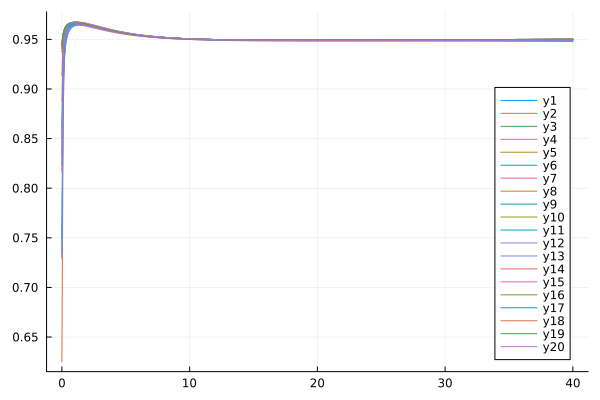

Values plotted in this chart, from the file beside it:
flowtime, whM2R1, whM2R2, whM2R3, whM2R4, whM2R5, whM2R6, whM2R7, whM2R8, whM2R9, whM2R10, whM2R11, whM2R12, whM2R13, whM2R14, whM2R15, whM2R16, whM2R17, whM2R18, whM2R19, whM2R20
0.0, 0.7294, 0.6254, 0.8504, 0.8342, 0.9457, 0.9459, 0.9457, 0.9137, 0.8597, 0.9412, 0.7498, 0.9405, 0.7345, 0.8874, 0.9442, 0.9375, 0.8233, 0.9427, 0.9436, 0.816
0.1, 0.9011, 0.8756, 0.9356, 0.9316, 0.9556, 0.9557, 0.9555, 0.9491, 0.9346, 0.9544, 0.9127, 0.9546, 0.8982, 0.9422, 0.9552, 0.9543, 0.9282, 0.9548, 0.9555, 0.9302
0.2, 0.9332, 0.9286, 0.9523, 0.9505, 0.9603, 0.9604, 0.9603, 0.9577, 0.9508, 0.9597, 0.9421, 0.96, 0.9338, 0.9542, 0.9602, 0.9597, 0.9492, 0.9599, 0.9604, 0.9505
0.3, 0.9457, 0.9459, 0.9585, 0.957, 0.9629, 0.9629, 0.9628, 0.9614, 0.9571, 0.9625, 0.9524, 0.9628, 0.947, 0.9592, 0.9628, 0.9624, 0.9567, 0.9626, 0.963, 0.9579
0.4, 0.9524, 0.9536, 0.9616, 0.96, 0.9645, 0.9645, 0.9644, 0.9635, 0.9604, 0.9642, 0.9574, 0.9644, 0.9535, 0.9618, 0.9645, 0.9641, 0.9605, 0.9643, 0.9646, 0.9616
0.5, 0.9565, 0.9577, 0.9634, 0.9618, 0.9655, 0.9655, 0.9655, 0.9649, 0.9624, 0.9653, 0.9603, 0.9655, 0.9573, 0.9634, 0.9656, 0.9651, 0.9628, 0.9654, 0.9656, 0.9637
0.6, 0.9592, 0.9602, 0.9646, 0.9629, 0.9662, 0.9662, 0.9662, 0.9657, 0.9637, 0.9661, 0.9622, 0.9662, 0.9597, 0.9644, 0.9663, 0.9658, 0.9643, 0.9661, 0.9663, 0.9651
0.7, 0.961, 0.9618, 0.9654, 0.9636, 0.9667, 0.9667, 0.9666, 0.9663, 0.9645, 0.9666, 0.9634, 0.9667, 0.9613, 0.9651, 0.9668, 0.9663, 0.9653, 0.9666, 0.9668, 0.966
0.8, 0.9623, 0.9629, 0.9659, 0.964, 0.967, 0.967, 0.967, 0.9667, 0.9651, 0.9669, 0.9642, 0.967, 0.9625, 0.9656, 0.9671, 0.9666, 0.966, 0.9669, 0.9671, 0.9667
0.9, 0.9633, 0.9636, 0.9662, 0.9643, 0.9672, 0.9672, 0.9671, 0.967, 0.9655, 0.9671, 0.9648, 0.9672, 0.9632, 0.9658, 0.9673, 0.9668, 0.9665, 0.9671, 0.9672, 0.9671
1.0, 0.9639, 0.9641, 0.9664, 0.9645, 0.9673, 0.9673, 0.9672, 0.9671, 0.9657, 0.9672, 0.9652, 0.9673, 0.9638, 0.966, 0.9674, 0.9669, 0.9668, 0.9672, 0.9673, 0.9673
1.1, 0.9644, 0.9644, 0.9665, 0.9646, 0.9673, 0.9673, 0.9672, 0.9672, 0.9658, 0.9672, 0.9655, 0.9673, 0.9642, 0.966, 0.9674, 0.9669, 0.967, 0.9673, 0.9673, 0.9675
1.2, 0.9646, 0.9646, 0.9665, 0.9645, 0.9672, 0.9672, 0.9672, 0.9671, 0.9658, 0.9672, 0.9656, 0.9672, 0.9644, 0.966, 0.9673, 0.9668, 0.967, 0.9672, 0.9673, 0.9675
1.3, 0.9648, 0.9647, 0.9665, 0.9645, 0.9671, 0.9671, 0.967, 0.967, 0.9657, 0.967, 0.9657, 0.9671, 0.9645, 0.9659, 0.9672, 0.9667, 0.967, 0.9671, 0.9671, 0.9675
1.4, 0.9649, 0.9648, 0.9664, 0.9643, 0.9669, 0.9669, 0.9669, 0.9669, 0.9656, 0.9669, 0.9656, 0.967, 0.9646, 0.9658, 0.9671, 0.9666, 0.967, 0.9669, 0.967, 0.9674
1.5, 0.9649, 0.9647, 0.9662, 0.9642, 0.9667, 0.9667, 0.9667, 0.9667, 0.9655, 0.9667, 0.9656, 0.9668, 0.9646, 0.9656, 0.9669, 0.9664, 0.9668, 0.9667, 0.9668, 0.9673
1.6, 0.9648, 0.9646, 0.966, 0.964, 0.9665, 0.9665, 0.9664, 0.9665, 0.9653, 0.9665, 0.9654, 0.9665, 0.9645, 0.9653, 0.9666, 0.9661, 0.9667, 0.9665, 0.9665, 0.9671
1.7, 0.9647, 0.9645, 0.9658, 0.9637, 0.9662, 0.9663, 0.9662, 0.9662, 0.965, 0.9662, 0.9653, 0.9663, 0.9644, 0.9651, 0.9664, 0.9659, 0.9665, 0.9662, 0.9663, 0.9669
1.8, 0.9645, 0.9643, 0.9655, 0.9635, 0.966, 0.966, 0.9659, 0.966, 0.9648, 0.9659, 0.9651, 0.966, 0.9642, 0.9648, 0.9661, 0.9656, 0.9662, 0.966, 0.966, 0.9666
1.9, 0.9644, 0.9641, 0.9652, 0.9632, 0.9657, 0.9657, 0.9656, 0.9657, 0.9645, 0.9656, 0.9648, 0.9657, 0.964, 0.9646, 0.9658, 0.9653, 0.966, 0.9657, 0.9657, 0.9664
2.0, 0.9641, 0.9639, 0.9649, 0.9629, 0.9653, 0.9654, 0.9653, 0.9654, 0.9642, 0.9653, 0.9646, 0.9654, 0.9638, 0.9643, 0.9655, 0.965, 0.9657, 0.9654, 0.9654, 0.9661
2.1, 0.9639, 0.9636, 0.9646, 0.9627, 0.965, 0.965, 0.965, 0.9651, 0.9639, 0.965, 0.9643, 0.9651, 0.9636, 0.9639, 0.9652, 0.9647, 0.9654, 0.965, 0.9651, 0.9658
2.2, 0.9636, 0.9633, 0.9643, 0.9624, 0.9647, 0.9647, 0.9646, 0.9647, 0.9636, 0.9647, 0.964, 0.9648, 0.9633, 0.9636, 0.9649, 0.9644, 0.9651, 0.9647, 0.9647, 0.9655
2.3, 0.9634, 0.9631, 0.964, 0.9621, 0.9644, 0.9644, 0.9643, 0.9644, 0.9633, 0.9643, 0.9638, 0.9644, 0.9631, 0.9633, 0.9645, 0.964, 0.9648, 0.9644, 0.9644, 0.9651
2.4, 0.9631, 0.9628, 0.9637, 0.9618, 0.964, 0.964, 0.964, 0.9641, 0.963, 0.964, 0.9635, 0.9641, 0.9628, 0.963, 0.9642, 0.9637, 0.9645, 0.964, 0.9641, 0.9648
2.5, 0.9628, 0.9625, 0.9634, 0.9615, 0.9637, 0.9637, 0.9636, 0.9638, 0.9626, 0.9637, 0.9631, 0.9637, 0.9625, 0.9626, 0.9638, 0.9634, 0.9641, 0.9637, 0.9637, 0.9645
2.6, 0.9625, 0.9622, 0.963, 0.9611, 0.9633, 0.9634, 0.9633, 0.9634, 0.9623, 0.9633, 0.9628, 0.9634, 0.9622, 0.9623, 0.9635, 0.963, 0.9638, 0.9634, 0.9634, 0.9641
2.7, 0.9622, 0.9619, 0.9627, 0.9608, 0.963, 0.963, 0.963, 0.9631, 0.962, 0.963, 0.9625, 0.9631, 0.9619, 0.962, 0.9632, 0.9627, 0.9635, 0.963, 0.963, 0.9638
2.8, 0.9619, 0.9616, 0.9624, 0.9605, 0.9627, 0.9627, 0.9626, 0.9627, 0.9617, 0.9627, 0.9622, 0.9627, 0.9616, 0.9617, 0.9628, 0.9623, 0.9631, 0.9627, 0.9627, 0.9635
2.9, 0.9616, 0.9613, 0.9621, 0.9602, 0.9623, 0.9623, 0.9623, 0.9624, 0.9613, 0.9623, 0.9619, 0.9624, 0.9613, 0.9613, 0.9625, 0.962, 0.9628, 0.9623, 0.9624, 0.9631
3.0, 0.9613, 0.961, 0.9617, 0.9599, 0.962, 0.962, 0.9619, 0.9621, 0.961, 0.962, 0.9616, 0.962, 0.961, 0.961, 0.9621, 0.9617, 0.9625, 0.962, 0.962, 0.9628
3.1, 0.9609, 0.9607, 0.9614, 0.9596, 0.9617, 0.9617, 0.9616, 0.9617, 0.9607, 0.9616, 0.9613, 0.9617, 0.9607, 0.9607, 0.9618, 0.9614, 0.9621, 0.9617, 0.9617, 0.9624
3.2, 0.9606, 0.9604, 0.9611, 0.9593, 0.9613, 0.9614, 0.9613, 0.9614, 0.9604, 0.9613, 0.961, 0.9614, 0.9604, 0.9604, 0.9615, 0.961, 0.9618, 0.9613, 0.9614, 0.9621
3.3, 0.9603, 0.9601, 0.9608, 0.9591, 0.961, 0.961, 0.961, 0.9611, 0.9601, 0.961, 0.9607, 0.961, 0.9601, 0.9601, 0.9611, 0.9607, 0.9615, 0.961, 0.961, 0.9618
3.4, 0.96, 0.9598, 0.9605, 0.9588, 0.9607, 0.9607, 0.9606, 0.9608, 0.9598, 0.9607, 0.9604, 0.9607, 0.9598, 0.9598, 0.9608, 0.9604, 0.9611, 0.9607, 0.9607, 0.9615
3.5, 0.9597, 0.9595, 0.9602, 0.9585, 0.9604, 0.9604, 0.9603, 0.9605, 0.9595, 0.9604, 0.9601, 0.9604, 0.9595, 0.9595, 0.9605, 0.9601, 0.9608, 0.9604, 0.9604, 0.9611
3.6, 0.9594, 0.9592, 0.9599, 0.9582, 0.9601, 0.9601, 0.96, 0.9602, 0.9592, 0.9601, 0.9598, 0.9601, 0.9592, 0.9592, 0.9602, 0.9598, 0.9605, 0.9601, 0.9601, 0.9608
3.7, 0.9592, 0.9589, 0.9596, 0.9579, 0.9598, 0.9598, 0.9597, 0.9599, 0.9589, 0.9598, 0.9595, 0.9598, 0.9589, 0.9589, 0.9599, 0.9595, 0.9602, 0.9598, 0.9598, 0.9605
3.8, 0.9589, 0.9587, 0.9593, 0.9577, 0.9595, 0.9595, 0.9594, 0.9596, 0.9586, 0.9595, 0.9592, 0.9595, 0.9587, 0.9586, 0.9596, 0.9592, 0.9599, 0.9595, 0.9595, 0.9602
3.9, 0.9586, 0.9584, 0.959, 0.9574, 0.9592, 0.9592, 0.9591, 0.9593, 0.9583, 0.9592, 0.9589, 0.9592, 0.9584, 0.9583, 0.9593, 0.9589, 0.9596, 0.9592, 0.9592, 0.9599
4.0, 0.9583, 0.9581, 0.9587, 0.9572, 0.9589, 0.9589, 0.9589, 0.959, 0.9581, 0.9589, 0.9586, 0.9589, 0.9581, 0.9581, 0.959, 0.9587, 0.9593, 0.9589, 0.9589, 0.9596
4.1, 0.9581, 0.9578, 0.9584, 0.9569, 0.9586, 0.9586, 0.9586, 0.9587, 0.9578, 0.9586, 0.9584, 0.9586, 0.9578, 0.9578, 0.9587, 0.9584, 0.959, 0.9586, 0.9586, 0.9593
4.2, 0.9578, 0.9576, 0.9582, 0.9567, 0.9583, 0.9584, 0.9583, 0.9584, 0.9575, 0.9583, 0.9581, 0.9584, 0.9576, 0.9576, 0.9585, 0.9581, 0.9588, 0.9583, 0.9584, 0.959
4.3, 0.9575, 0.9573, 0.9579, 0.9565, 0.9581, 0.9581, 0.958, 0.9582, 0.9573, 0.9581, 0.9579, 0.9581, 0.9573, 0.9573, 0.9582, 0.9579, 0.9585, 0.9581, 0.9581, 0.9587
4.4, 0.9573, 0.9571, 0.9577, 0.9562, 0.9578, 0.9578, 0.9578, 0.9579, 0.957, 0.9578, 0.9576, 0.9578, 0.9571, 0.9571, 0.9579, 0.9576, 0.9582, 0.9578, 0.9579, 0.9585
4.5, 0.957, 0.9568, 0.9574, 0.956, 0.9576, 0.9576, 0.9575, 0.9577, 0.9568, 0.9576, 0.9574, 0.9576, 0.9568, 0.9568, 0.9577, 0.9574, 0.958, 0.9576, 0.9576, 0.9582
4.6, 0.9568, 0.9566, 0.9572, 0.9558, 0.9573, 0.9573, 0.9573, 0.9574, 0.9566, 0.9573, 0.9571, 0.9573, 0.9566, 0.9566, 0.9574, 0.9571, 0.9577, 0.9573, 0.9574, 0.9579
4.7, 0.9566, 0.9564, 0.9569, 0.9556, 0.9571, 0.9571, 0.957, 0.9572, 0.9563, 0.9571, 0.9569, 0.9571, 0.9564, 0.9564, 0.9572, 0.9569, 0.9575, 0.9571, 0.9571, 0.9577
4.8, 0.9563, 0.9561, 0.9567, 0.9554, 0.9568, 0.9569, 0.9568, 0.9569, 0.9561, 0.9568, 0.9567, 0.9569, 0.9561, 0.9561, 0.957, 0.9567, 0.9572, 0.9568, 0.9569, 0.9574
4.9, 0.9561, 0.9559, 0.9565, 0.9552, 0.9566, 0.9566, 0.9566, 0.9567, 0.9559, 0.9566, 0.9564, 0.9566, 0.9559, 0.9559, 0.9567, 0.9564, 0.957, 0.9566, 0.9566, 0.9572
5.0, 0.9559, 0.9557, 0.9562, 0.955, 0.9564, 0.9564, 0.9564, 0.9565, 0.9557, 0.9564, 0.9562, 0.9564, 0.9557, 0.9557, 0.9565, 0.9562, 0.9567, 0.9564, 0.9564, 0.957
5.1, 0.9557, 0.9555, 0.956, 0.9548, 0.9562, 0.9562, 0.9562, 0.9563, 0.9555, 0.9562, 0.956, 0.9562, 0.9555, 0.9555, 0.9563, 0.956, 0.9565, 0.9562, 0.9562, 0.9567
5.2, 0.9555, 0.9553, 0.9558, 0.9546, 0.956, 0.956, 0.9559, 0.9561, 0.9553, 0.956, 0.9558, 0.956, 0.9553, 0.9553, 0.9561, 0.9558, 0.9563, 0.956, 0.956, 0.9565
5.3, 0.9553, 0.9551, 0.9556, 0.9544, 0.9558, 0.9558, 0.9557, 0.9559, 0.9551, 0.9558, 0.9556, 0.9558, 0.9551, 0.9551, 0.9559, 0.9556, 0.9561, 0.9558, 0.9558, 0.9563
5.4, 0.9551, 0.9549, 0.9554, 0.9543, 0.9556, 0.9556, 0.9555, 0.9557, 0.9549, 0.9556, 0.9554, 0.9556, 0.9549, 0.9549, 0.9557, 0.9554, 0.9559, 0.9556, 0.9556, 0.9561
5.5, 0.9549, 0.9547, 0.9552, 0.9541, 0.9554, 0.9554, 0.9553, 0.9555, 0.9547, 0.9554, 0.9552, 0.9554, 0.9547, 0.9548, 0.9555, 0.9552, 0.9557, 0.9554, 0.9554, 0.9559
5.6, 0.9547, 0.9545, 0.955, 0.9539, 0.9552, 0.9552, 0.9552, 0.9553, 0.9545, 0.9552, 0.955, 0.9552, 0.9545, 0.9546, 0.9553, 0.955, 0.9555, 0.9552, 0.9552, 0.9557
5.7, 0.9545, 0.9543, 0.9548, 0.9538, 0.955, 0.955, 0.955, 0.9551, 0.9544, 0.955, 0.9549, 0.955, 0.9543, 0.9544, 0.9551, 0.9549, 0.9553, 0.955, 0.955, 0.9555
5.8, 0.9544, 0.9541, 0.9547, 0.9536, 0.9548, 0.9548, 0.9548, 0.9549, 0.9542, 0.9548, 0.9547, 0.9548, 0.9541, 0.9542, 0.9549, 0.9547, 0.9551, 0.9548, 0.9548, 0.9553
5.9, 0.9542, 0.954, 0.9545, 0.9535, 0.9546, 0.9547, 0.9546, 0.9547, 0.954, 0.9546, 0.9545, 0.9547, 0.954, 0.9541, 0.9547, 0.9545, 0.9549, 0.9546, 0.9547, 0.9551
... 341 more rows
